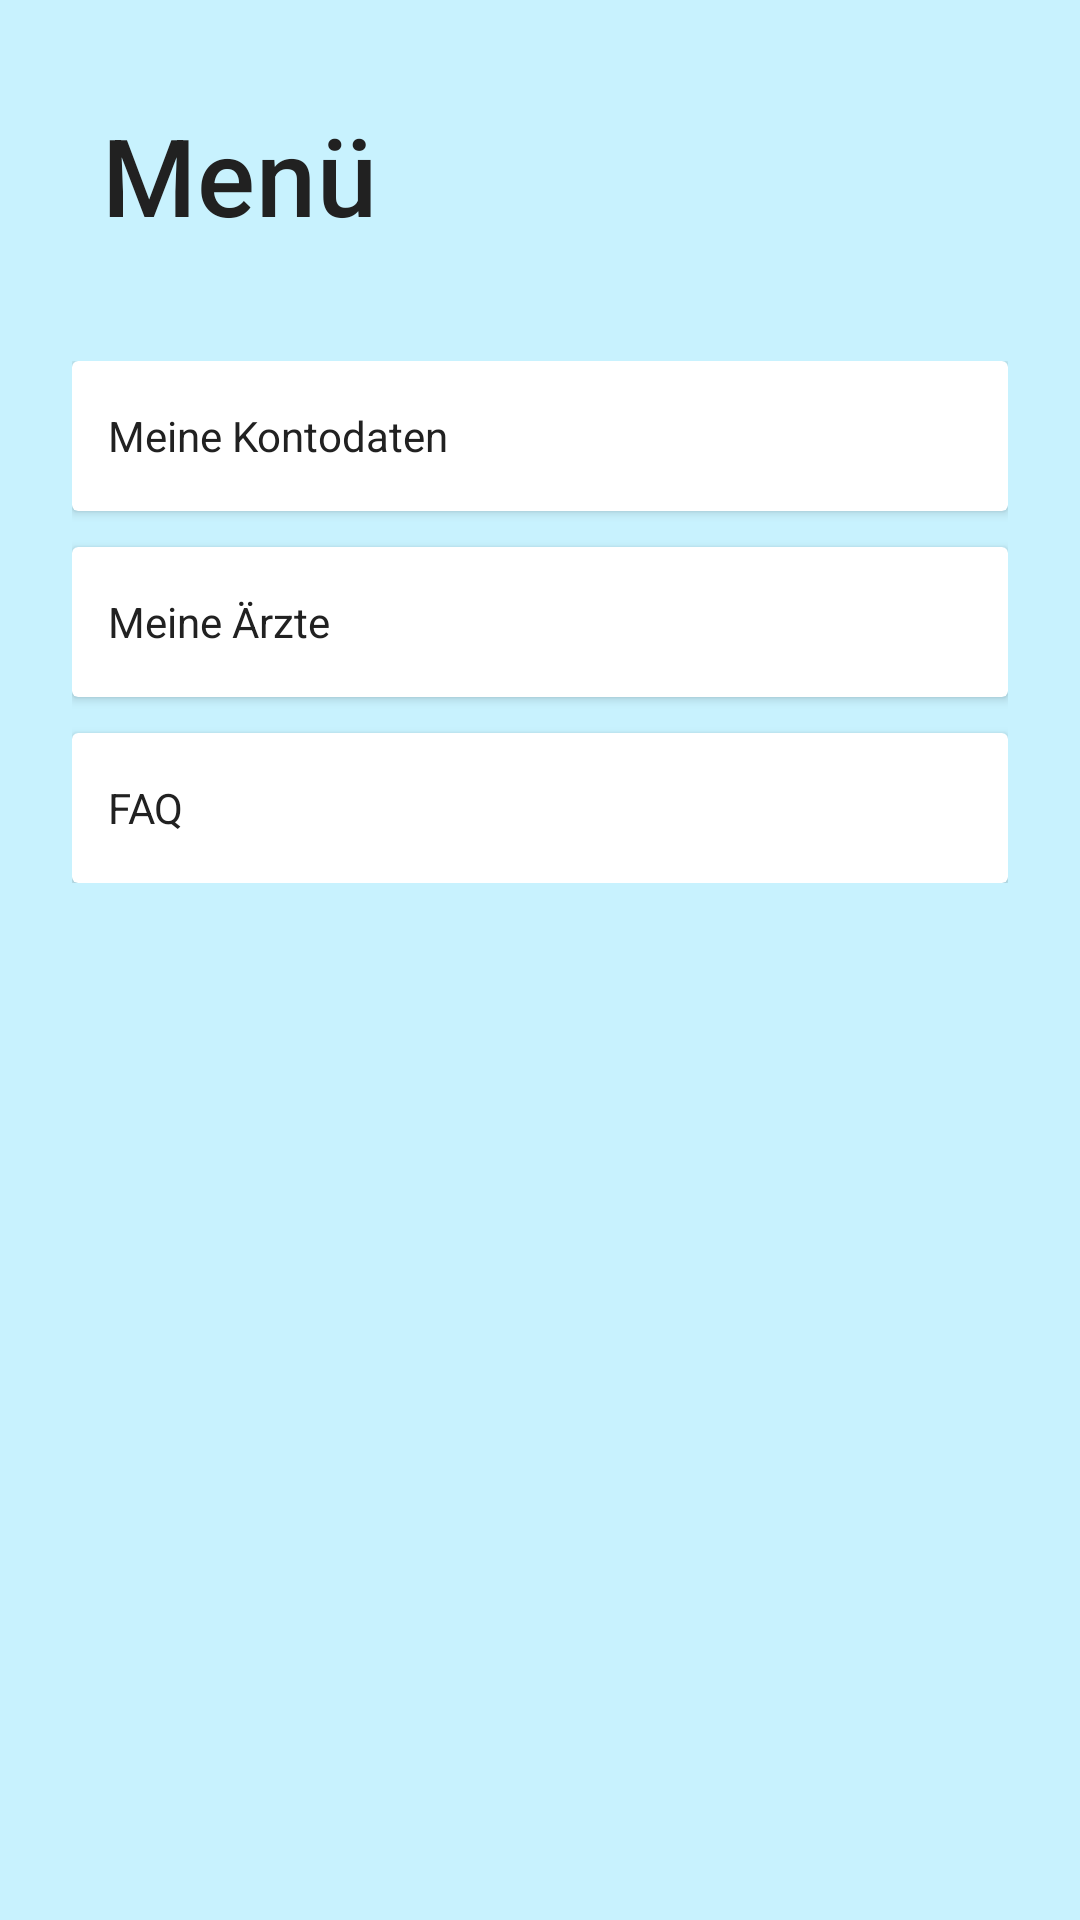

Produce the Android XML layout that renders to this screen, including the resource entries it uses.
<!-- AndroidManifest.xml: application theme Theme.MyApp -->
<!-- res/layout/fragment_menu.xml -->
<?xml version="1.0" encoding="utf-8"?>
<RelativeLayout
    xmlns:android="http://schemas.android.com/apk/res/android"
    xmlns:app="http://schemas.android.com/apk/res-auto"
    xmlns:tools="http://schemas.android.com/tools"
    android:layout_width="match_parent"
    android:background="@color/colorPrimaryLight"
    android:layout_height="match_parent">

    <com.google.android.material.appbar.AppBarLayout
        android:id="@+id/app_bar_layout"
        android:layout_width="match_parent"
        android:layout_height="wrap_content"
        android:layout_marginBottom="12sp" >

        <androidx.appcompat.widget.Toolbar
            android:id="@+id/app_bar"
            style="@style/Widget.WaitingRoom.Toolbar"
            android:layout_width="match_parent"
            android:layout_height="match_parent"
            app:title="@string/menu" />
    </com.google.android.material.appbar.AppBarLayout>

    <RelativeLayout
        android:layout_width="match_parent"
        android:layout_height="wrap_content"
        android:layout_below="@id/app_bar_layout"
        android:layout_marginStart="24sp"
        android:layout_marginEnd="24sp">

        <androidx.cardview.widget.CardView
            android:id="@+id/account_info_card"
            android:layout_width="match_parent"
            android:layout_height="50dp"
            android:layout_marginBottom="12sp"
            android:background="@drawable/round_bg">

            <TextView
                android:layout_width="wrap_content"
                android:layout_height="wrap_content"
                android:layout_gravity="center_vertical"
                android:textColor="@color/textColorPrimary"
                android:paddingStart="12sp"
                android:text="@string/account_info"/>
        </androidx.cardview.widget.CardView>

        <androidx.cardview.widget.CardView
            android:id="@+id/doctors_card"
            android:layout_width="match_parent"
            android:layout_below="@id/account_info_card"
            android:layout_height="50dp"
            android:layout_marginBottom="12sp"
            android:background="@drawable/round_bg">

            <TextView
                android:layout_width="wrap_content"
                android:layout_height="wrap_content"
                android:layout_gravity="center_vertical"
                android:textColor="@color/textColorPrimary"
                android:paddingStart="12sp"
                android:text="@string/doctors"/>
        </androidx.cardview.widget.CardView>

        <androidx.cardview.widget.CardView
            android:id="@+id/faq_card"
            android:layout_below="@id/doctors_card"
            android:layout_width="match_parent"
            android:layout_height="50dp"
            android:background="@drawable/round_bg">

            <TextView
                android:layout_width="wrap_content"
                android:layout_height="wrap_content"
                android:layout_gravity="center_vertical"
                android:textColor="@color/textColorPrimary"
                android:paddingStart="12sp"
                android:text="@string/faq"/>
        </androidx.cardview.widget.CardView>

    </RelativeLayout>

</RelativeLayout>
<!-- resources referenced by this layout -->
<resources>
  <color name="colorPrimaryLight">#c8f2fe</color>
  <color name="textColorPrimary">#212121</color>
  <string name="account_info">Meine Kontodaten</string>
  <string name="doctors">Meine Ärzte</string>
  <string name="faq">FAQ</string>
  <string name="menu">Menü</string>
  <style name="Widget.WaitingRoom.Toolbar" parent="Widget.MaterialComponents.Toolbar">
          <item name="android:background">@color/colorPrimaryLight</item>
          <item name="android:padding">30dp</item>
          <item name="elevation">0dp</item>
          <item name="titleTextAppearance">@style/TextAppearance.WaitingRoom.Toolbar.Title</item>
      </style>
  <style name="Theme.MyApp" parent="Theme.MaterialComponents.DayNight.NoActionBar">
          <item name="colorPrimary">@color/colorPrimary</item>
          <item name="colorPrimaryDark">@color/colorPrimaryDark</item>
          <item name="colorAccent">@color/colorAccent</item>
          <item name="android:textColorPrimary">@color/textColorPrimary</item>
      </style>
  <style name="TextAppearance.WaitingRoom.Toolbar.Title" parent="TextAppearance.MaterialComponents.Subtitle2">
          <item name="android:textSize">36sp</item>
      </style>
  <color name="colorPrimary">#03A9F4</color>
  <color name="colorPrimaryDark">#0288D1</color>
  <color name="colorAccent">#FFEB3B</color>
</resources>
